Run: headless pygame with SDL's dummy video driver; simulated clock (each Clock.tick advances the game by its frame time, no real sleeping); random seed 0; keys injected as events and as key.get_pressed() state; no mouse input.
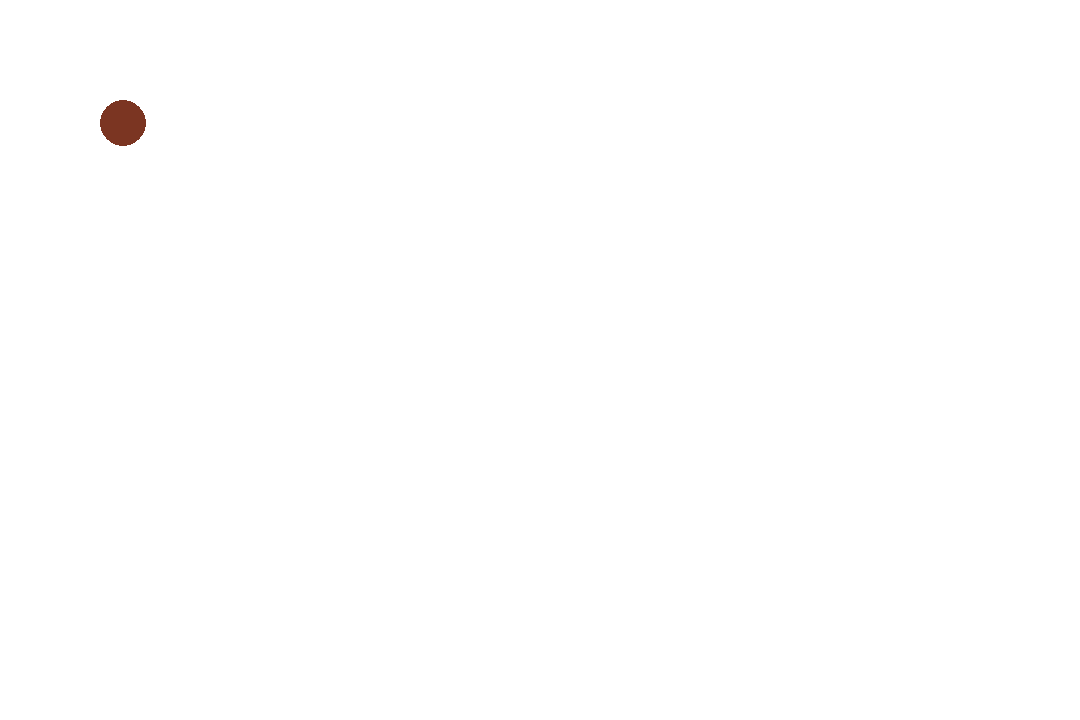
Frame 1 of 4 · flips 1–60 · no input
Frame 2 of 4 · flips 61–180 · tapped SPACE, RETURN · held RIGHT (→), D · screen unchanged from frame 1, image omitted
Frame 3 of 4 · flips 181–300 · held DOWN (↓), S · screen unchanged from frame 2, image omitted
Frame 4 of 4 · flips 301–420 · held LEFT (←), A, UP (↑), W · screen unchanged from frame 3, image omitted

The pygame program that drew these frames:

import pygame

# Initialize Pygame
pygame.init()

# Set the dimensions of the screen
screen_width = 1080
screen_height = 720

# Create the Pygame screen
screen = pygame.display.set_mode((screen_width, screen_height))

# Set the title of the screen
pygame.display.set_caption("Default Pygame Screen")

class tankWeapons:

    def __init__(self, Speed, Position, shotOrigin, color, Shape, radius, width):
        self.Speed = Speed
        self.Position = Position
        self.shotOrigin = shotOrigin
        self.color = color
        if Shape == 'circle':
            self.width = radius
        else:
            self.width = width

def drawWeapon(screen, position, speed, color, Wantedshape, radius=None, width=None, height=None):
        if Wantedshape == 'rectangle':
            shape = pygame.draw.rect(screen, color, (int(position[0]), int(position[1]), width, height))

        elif Wantedshape == 'circle':
            shape = pygame.draw.circle(screen, color, (int(position[0]), int(position[1])), radius)

        elif Wantedshape == 'line':
            shape = pygame.draw.line(screen, color, (int(position[0]), int(position[1])), (int(position[0])+width, int(position[1])), None)

        return shape

# Run the Pygame loop
running = True
while running:
    # Handle events
    for event in pygame.event.get():
        if event.type == pygame.QUIT:
            running = False
    
    # Fill the screen with white
    screen.fill((255, 255, 255))
    drawWeapon(screen, (123, 123), None, (123,53,34), 'circle', radius=23)
    
    # Update the screen
    pygame.display.flip()

# Quit Pygame
pygame.quit()
